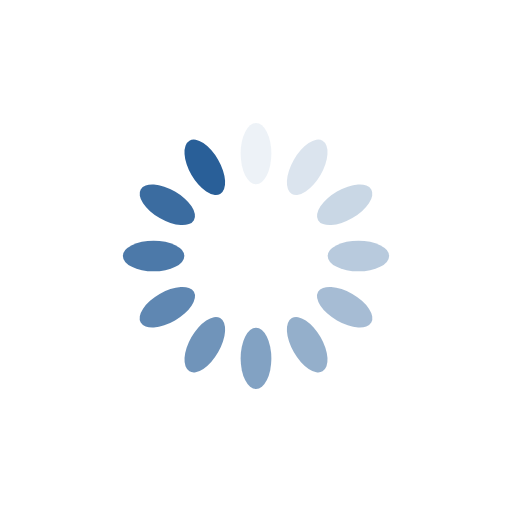
t = 0.00 s
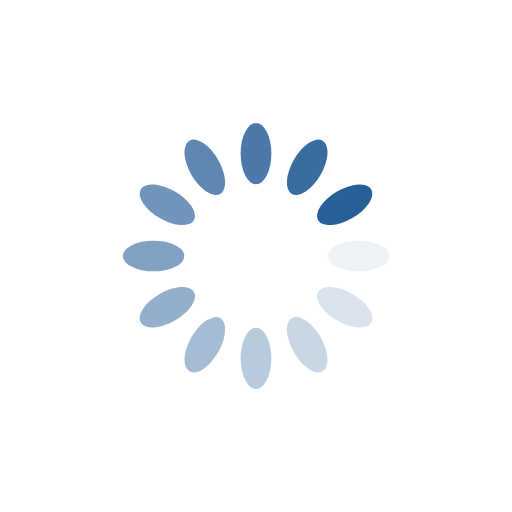
t = 0.25 s
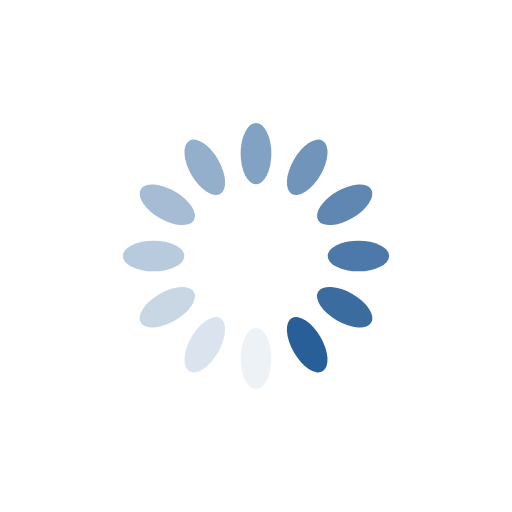
t = 0.50 s
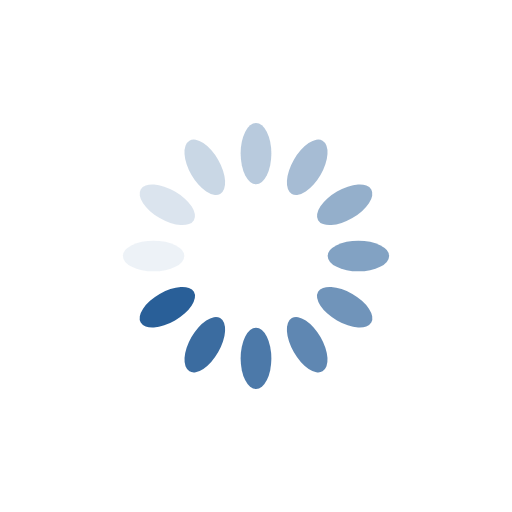
t = 0.75 s

The animated SVG that drew these frames (rendered in a browser with its animation timeline set to each time). Animation: 12 SMIL elements (animate=12); one cycle of 1.00 s, repeats indefinitely.

<svg xmlns="http://www.w3.org/2000/svg" viewBox="0 0 100 100" preserveAspectRatio="xMidYMid" width="200" height="200" style="shape-rendering: auto; display: block; background: transparent;" xmlns:xlink="http://www.w3.org/1999/xlink"><g><g transform="rotate(0 50 50)">
  <rect fill="#295f98" height="12" width="6" ry="6" rx="3" y="24" x="47">
    <animate repeatCount="indefinite" begin="-0.9166666666666666s" dur="1s" keyTimes="0;1" values="1;0" attributeName="opacity"></animate>
  </rect>
</g><g transform="rotate(30 50 50)">
  <rect fill="#295f98" height="12" width="6" ry="6" rx="3" y="24" x="47">
    <animate repeatCount="indefinite" begin="-0.8333333333333334s" dur="1s" keyTimes="0;1" values="1;0" attributeName="opacity"></animate>
  </rect>
</g><g transform="rotate(60 50 50)">
  <rect fill="#295f98" height="12" width="6" ry="6" rx="3" y="24" x="47">
    <animate repeatCount="indefinite" begin="-0.75s" dur="1s" keyTimes="0;1" values="1;0" attributeName="opacity"></animate>
  </rect>
</g><g transform="rotate(90 50 50)">
  <rect fill="#295f98" height="12" width="6" ry="6" rx="3" y="24" x="47">
    <animate repeatCount="indefinite" begin="-0.6666666666666666s" dur="1s" keyTimes="0;1" values="1;0" attributeName="opacity"></animate>
  </rect>
</g><g transform="rotate(120 50 50)">
  <rect fill="#295f98" height="12" width="6" ry="6" rx="3" y="24" x="47">
    <animate repeatCount="indefinite" begin="-0.5833333333333334s" dur="1s" keyTimes="0;1" values="1;0" attributeName="opacity"></animate>
  </rect>
</g><g transform="rotate(150 50 50)">
  <rect fill="#295f98" height="12" width="6" ry="6" rx="3" y="24" x="47">
    <animate repeatCount="indefinite" begin="-0.5s" dur="1s" keyTimes="0;1" values="1;0" attributeName="opacity"></animate>
  </rect>
</g><g transform="rotate(180 50 50)">
  <rect fill="#295f98" height="12" width="6" ry="6" rx="3" y="24" x="47">
    <animate repeatCount="indefinite" begin="-0.4166666666666667s" dur="1s" keyTimes="0;1" values="1;0" attributeName="opacity"></animate>
  </rect>
</g><g transform="rotate(210 50 50)">
  <rect fill="#295f98" height="12" width="6" ry="6" rx="3" y="24" x="47">
    <animate repeatCount="indefinite" begin="-0.3333333333333333s" dur="1s" keyTimes="0;1" values="1;0" attributeName="opacity"></animate>
  </rect>
</g><g transform="rotate(240 50 50)">
  <rect fill="#295f98" height="12" width="6" ry="6" rx="3" y="24" x="47">
    <animate repeatCount="indefinite" begin="-0.25s" dur="1s" keyTimes="0;1" values="1;0" attributeName="opacity"></animate>
  </rect>
</g><g transform="rotate(270 50 50)">
  <rect fill="#295f98" height="12" width="6" ry="6" rx="3" y="24" x="47">
    <animate repeatCount="indefinite" begin="-0.16666666666666666s" dur="1s" keyTimes="0;1" values="1;0" attributeName="opacity"></animate>
  </rect>
</g><g transform="rotate(300 50 50)">
  <rect fill="#295f98" height="12" width="6" ry="6" rx="3" y="24" x="47">
    <animate repeatCount="indefinite" begin="-0.08333333333333333s" dur="1s" keyTimes="0;1" values="1;0" attributeName="opacity"></animate>
  </rect>
</g><g transform="rotate(330 50 50)">
  <rect fill="#295f98" height="12" width="6" ry="6" rx="3" y="24" x="47">
    <animate repeatCount="indefinite" begin="0s" dur="1s" keyTimes="0;1" values="1;0" attributeName="opacity"></animate>
  </rect>
</g><g></g></g>
</svg>